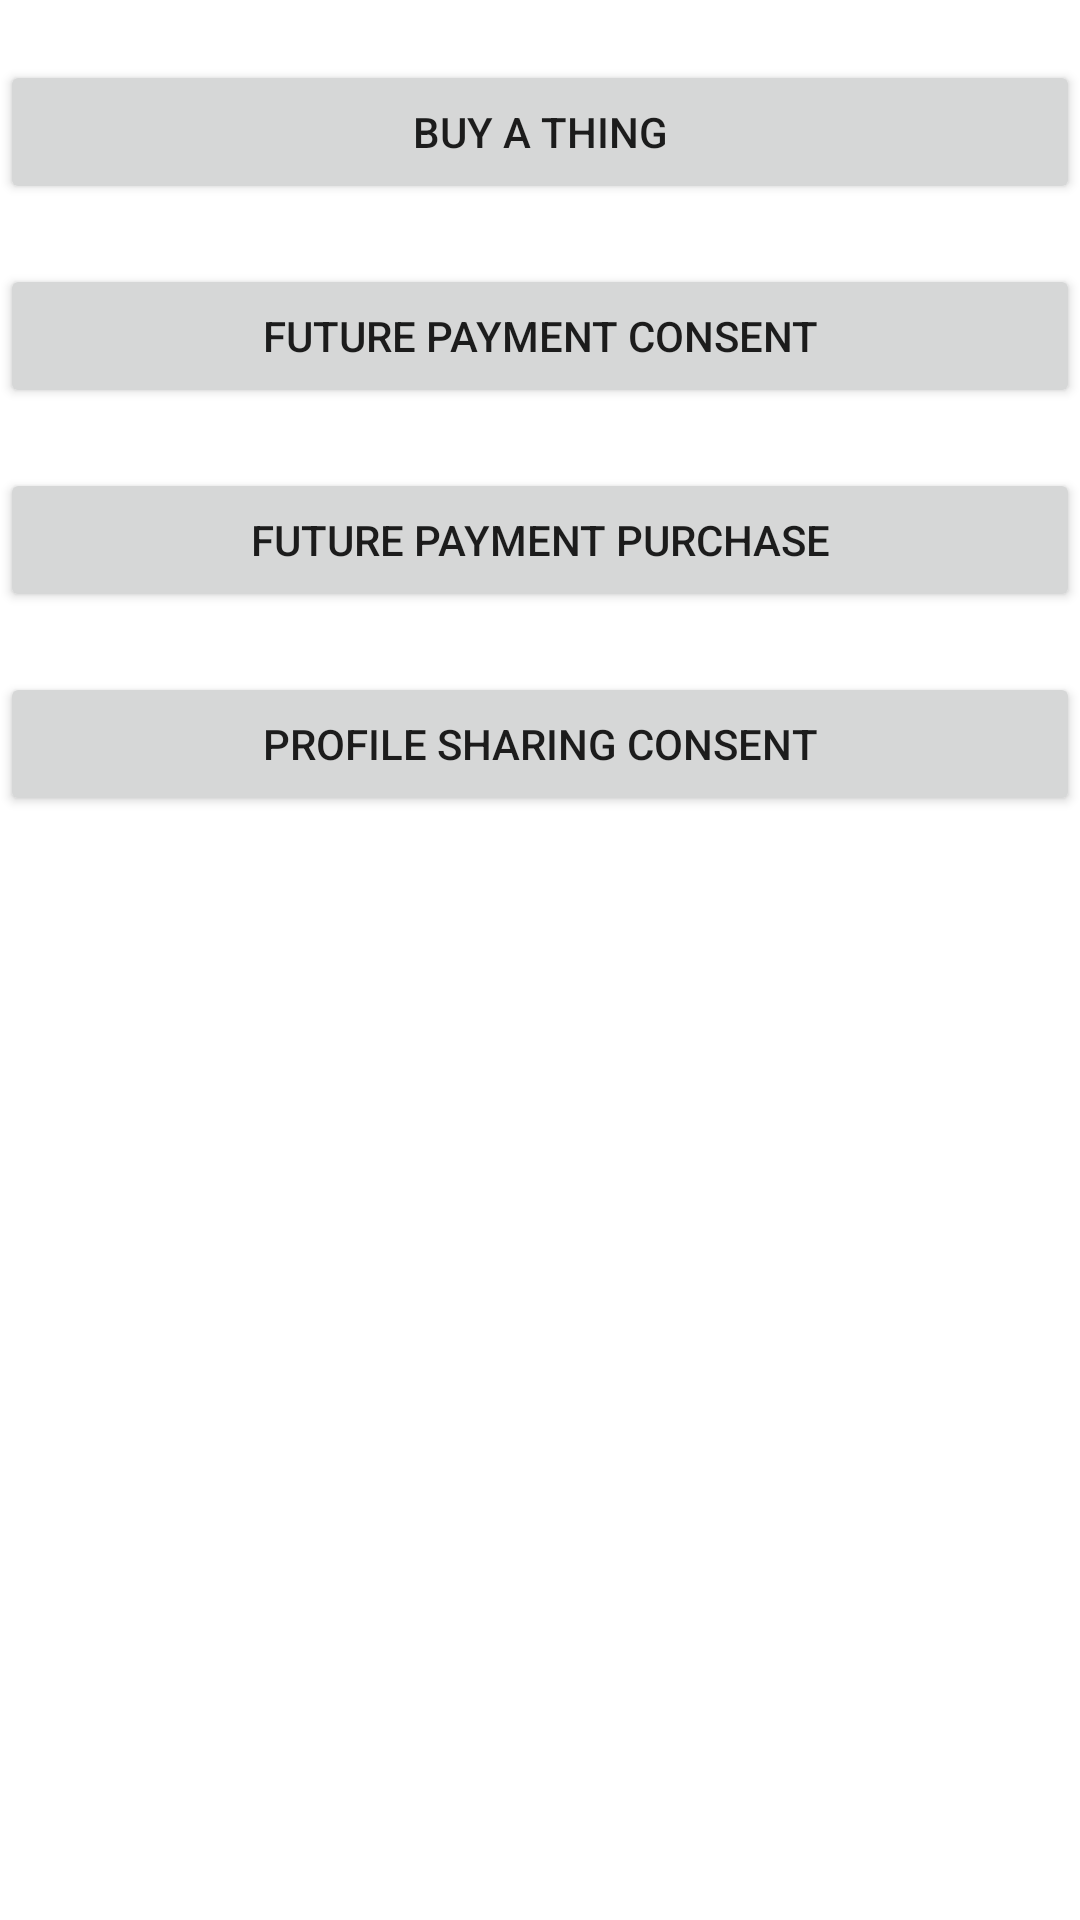

Here is an Android app screen rendered from its layout file. Give the layout XML and the strings, colors and styles it references.
<!-- AndroidManifest.xml: application theme Theme.PPC_App -->
<!-- res/layout/sample_activity.xml -->
<RelativeLayout xmlns:android="http://schemas.android.com/apk/res/android"
    xmlns:tools="http://schemas.android.com/tools"
    android:layout_width="match_parent"
    android:layout_height="match_parent"
    tools:context=".ui.activity.payment.SampleActivity" >

    <LinearLayout
        android:id="@+id/wrapper"
        android:layout_width="match_parent"
        android:layout_height="match_parent"
        android:layout_alignParentRight="true"
        android:layout_centerVertical="true"
        android:orientation="vertical" >

        <Button
            android:id="@+id/buyItBtn"
            android:layout_width="match_parent"
            android:layout_height="wrap_content"
            android:layout_marginTop="20dp"
            android:onClick="onBuyPressed"
            android:text="Buy a Thing" />

        <Button
            android:id="@+id/futurePaymentBtn"
            android:layout_width="match_parent"
            android:layout_height="wrap_content"
            android:layout_marginTop="20dp"
            android:onClick="onFuturePaymentPressed"
            android:text="Future Payment Consent" />

        <Button
            android:id="@+id/futurePaymentPurchaseBtn"
            android:layout_width="match_parent"
            android:layout_height="wrap_content"
            android:layout_marginTop="20dp"
            android:onClick="onFuturePaymentPurchasePressed"
            android:text="Future Payment Purchase" />

        <Button
            android:id="@+id/profileSharingBtn"
            android:layout_width="match_parent"
            android:layout_height="wrap_content"
            android:layout_marginTop="20dp"
            android:onClick="onProfileSharingPressed"
            android:text="Profile Sharing Consent" />

        <TextView
            android:layout_width="wrap_content"
            android:layout_height="wrap_content"
            android:textAppearance="?android:attr/textAppearanceSmall"
            android:text=""
            android:id="@+id/txtResult" />
    </LinearLayout>

</RelativeLayout>
<!-- resources referenced by this layout -->
<resources>
  <style name="Theme.PPC_App" parent="Theme.MaterialComponents.DayNight.NoActionBar">
          
          <item name="colorPrimary">@color/dark_primary</item>
          <item name="colorPrimaryVariant">@color/dark_primary</item>
          <item name="colorOnPrimary">@color/white</item>
          
          <item name="colorSecondary">@color/dark_primary</item>
          <item name="colorSecondaryVariant">@color/teal_700</item>
          <item name="colorOnSecondary">@color/black</item>
          
          <item name="android:statusBarColor" tools:targetApi="l">?attr/colorPrimaryVariant</item>
          
      </style>
  <color name="dark_primary">#442D7B</color>
  <color name="white">#FFFFFF</color>
  <color name="teal_700">#FF018786</color>
  <color name="black">#000000</color>
</resources>
